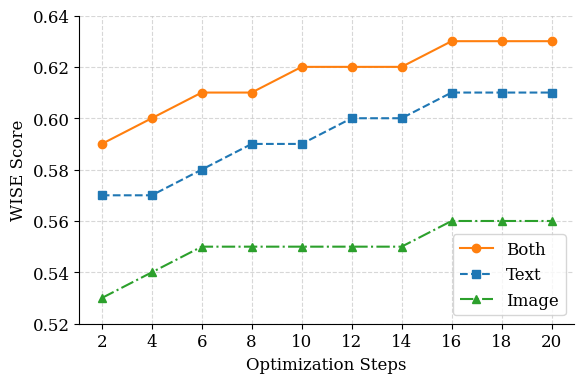

Reproduce this figure in Python.
import matplotlib.pyplot as plt

# 字体与样式
plt.rcParams.update({
    "font.family": "serif",
    "font.size": 12,
})

# 数据
steps = [2, 4, 6, 8, 10, 12, 14, 16, 18, 20]

score_both = [0.59, 0.60, 0.61, 0.61, 0.62, 0.62, 0.62, 0.63, 0.63, 0.63]
score_text = [0.57, 0.57, 0.58, 0.59, 0.59, 0.60, 0.60, 0.61, 0.61, 0.61]
score_image = [0.53, 0.54, 0.55, 0.55, 0.55, 0.55, 0.55, 0.56, 0.56, 0.56]

# 绘图
plt.figure(figsize=(6, 4))

# 线型、标记、颜色保持一致
plt.plot(steps, score_both,  marker='o', linestyle='-',  color='#ff7f0e', label='Both')
plt.plot(steps, score_text,  marker='s', linestyle='--', color='#1f77b4', label='Text')
plt.plot(steps, score_image, marker='^', linestyle='-.', color='#2ca02c', label='Image')

# 轴标签与刻度
plt.xlabel("Optimization Steps")
plt.ylabel("WISE Score")
plt.xticks(steps)

# y 轴范围与刻度（根据数据调整到 0.52–0.64）
plt.yticks([0.52, 0.54, 0.56, 0.58, 0.60, 0.62, 0.64])
plt.ylim(0.52, 0.64)

# 网格与边框
plt.grid(True, linestyle='--', alpha=0.5)
ax = plt.gca()
ax.spines['top'].set_visible(False)
ax.spines['right'].set_visible(False)

# 图例
plt.legend(loc='lower right', frameon=True)

# 保存与展示
plt.tight_layout()
plt.savefig("step_wise.pdf", dpi=600, bbox_inches='tight', format='pdf')
plt.show()
